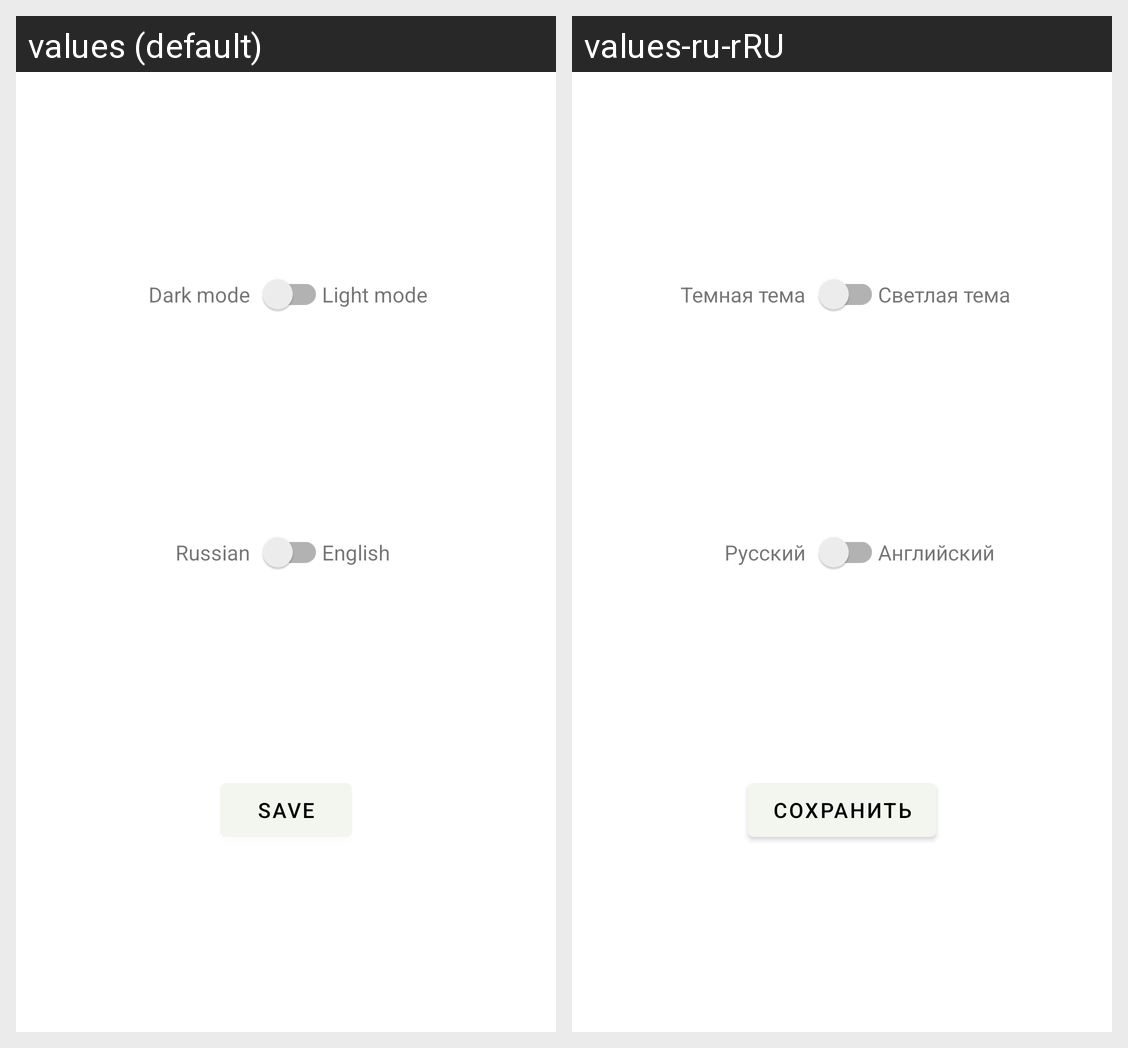

Strings drawn on this Android screen and how each of the app's shown locales translates them:
Android screen res/layout/activity_settings.xml rendered under 2 locales, left to right: values (default), values-ru-rRU. Device: Nexus 5 (rendered at 1080×1920; each locale shown at half size, 540×960, under a caption strip naming it); theme Theme.HomeWork.
Strings drawn on this screen, with the default value and each locale's value (text and hints the layout hard-codes, and strings that could not be matched under every locale, appear in the picture but are not listed):

dark_mode
  values: Dark mode
  values-ru-rRU: Темная тема

light_mode
  values: Light mode
  values-ru-rRU: Светлая тема

ru
  values: Russian
  values-ru-rRU: Русский

eng
  values: English
  values-ru-rRU: Английский

save
  values: save
  values-ru-rRU: Сохранить
